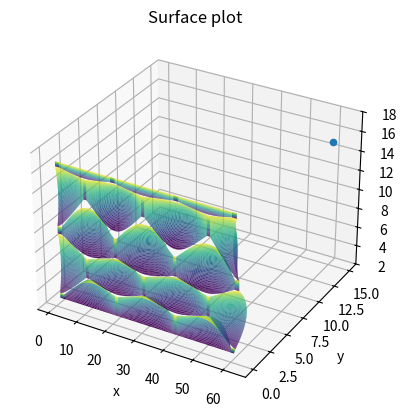

Reproduce this figure in Python.
# [redacted]

##Imports
from mpl_toolkits import mplot3d
import numpy as np
import matplotlib.pyplot as plt


###♦ POINTS ####
################

##bordel




"""

pts_c_l=[[[0,0,0],[5,0,10],[10,0,0],[14,0,2]],
       [[0,2,2],[5,2,15],[10,2,5],[14,2,2]],
       [[0,6,0],[5,6,7],[10,6,1],[14,6,2]]]

pts_c_l=[[[0,0,0],[0,1/2,1],[0,1,0]],
       [[1/2,0,1],[1/2,1/2,8],[1/2,1,1]],
       [[1,0,0],[1,1/2,1],[1,1,0]]]

pts_c=np.array(pts_c_l)



ps1 = np.array([[5,5,5],[2,6,10],[0,50,0]])
ps1 += 10
ps2 = np.array([[7,7,7],[2,6,10],[5,0,5]])

ps3 = np.array([[1,1,1],[2,6,10],[0,10,0]])




pts_c_l2=[[[15,15,15],[12,16,20],[10,60,10]],
       [[7,7,7],[2,6,10],[5,0,5]],
       [[1,1,1],[2,6,10],[0,10,0]]]



pts_c=np.array(pts_c_l2)"""



##rangé

pts_c_l0=[[[0,0,0],[5,0,10],[10,0,0],[14,0,2]],
       [[0,2,2],[5,2,15],[10,2,5],[14,2,2]],
       [[0,6,0],[5,6,7],[10,6,1],[14,6,2]]]

pts_c_regular=[[[0,0,0],[0,1/2,1],[0,1,0]],
       [[1/2,0,1],[1/2,1/2,8],[1/2,1,1]],
       [[1,0,0],[1,1/2,1],[1,1,0]]]


pts_c_regular_rev=[[[0,0,0],[0,1/2,-1],[0,1,0]],
       [[1/2,0,-1],[1/2,1/2,-8],[1/2,1,-1]],
       [[1,0,0],[1,1/2,-1],[1,1,0]]]

pts_c_regular_transl=[[[1,1,0],[1,3/2,1],[1,2,0]],
       [[3/2,1,1],[3/2,3/2,8],[3/2,2,1]],
       [[2,1,0],[2,3/2,1],[2,2,0]]]

pts_c_regular_transl_rev=[[[1,1,0],[1,3/2,-1],[1,2,0]],
       [[3/2,1,-1],[3/2,3/2,-8],[3/2,2,-1]],
       [[2,1,0],[2,3/2,-1],[2,2,0]]]

pts_cercle=[[[1,0,0],[2,0,0],[3,0,0],[4,0,1],[4,0,2],[4,0,3],[3,0,4],[2,0,4],[1,0,4],[0,0,3],[0,0,2],[0,0,1],[1,0,0]],[[1,10,0],[2,10,0],[3,10,0],[4,10,1],[4,10,2],[4,10,3],[3,10,4],[2,10,4],[1,10,4],[0,10,3],[0,10,2],[0,10,1],[1,10,0]]]



pts_cir=np.array(pts_cercle)
pts_reg=np.array(pts_c_regular)
pts_reg_rev=np.array(pts_c_regular_rev)
pts_reg_tra=np.array(pts_c_regular_transl)
pts_reg_tra_rev=np.array(pts_c_regular_transl_rev)





#### Function ####
##################

def hauteur(a,b,pts_c):

    """calcul 3 nouveau point de controle pour le parametre b,
        puis calcul a partir de ces 3 new points de controle, les coordonées du point A de parametre a
    pm1=coord_pc(a,pts_c[0])
    pm2=coord_pc(a,pts_c[1])
    pm3=coord_pc(a,pts_c[2])

    """

    L=[[]]*len(pts_c)
    for i in range(0,len(pts_c)):
        L[i]=coord_pc(a,pts_c[i])

    pf=coord_pc(b,L)

    return (pf[0],pf[1],pf[2])

def Cp(deg):
    """calcul la liste des coeff de pascal pour un polynome de degree n"""
    pa=[1]
    for j in range(deg):
        na = pa + [1]
        for i in range(0,len(pa)-1):
            na[i+1]=pa[i]+pa[i+1]
        pa=na
    return pa



def coord_pc(t,liste_pc):
    """ calcul les coordonnée d'un point B POUR le paramètre t, sur une courbe de bezier definie par liste_pc
    """

    liste_pascal=Cp(len(liste_pc)-1)

    cc =np.array([0,0,0])

    for k in range(len(liste_pc)):

        cc = cc + ((1-t)**(len(liste_pc)-1-k))*(t**(k))*liste_pascal[k]*liste_pc[k]
    return cc



def defZ(Z,X,Y,pts_c,X0,Y0):
    """
    calcul la hauteur z ( la cote ) pour chacun des points de la grille et modifie les coordonnée dans la grille Z
    """
    for l in range(0,50):
        for k in range(0,50):
            X[l][k],Y[l][k],Z[l][k]= hauteur(X0[l][k],Y0[l][k],pts_c)

            #if k==49 :
            #print("voici Z pour ",l,k,": ",Z[l][k])

                #print("voici Y pour ",l,k,": ",Y[l][k])
                #print("voici z pour ",k,": ",Z[l][k])
            #print(Z[l][k])
    return (X,Y,Z)




####     D I S P L A Y   #####
##############################


##préliminaires

fig = plt.figure()
ax = plt.axes(projection='3d')
ax.set_title('Surface plot')
ax.set_xlabel('x')
ax.set_ylabel('y')
ax.set_zlabel('z')

##Tracage d'un carreau de bézier


def carreau(pts_c):


    #emplacement de la surface
    tx_min=np.min(pts_c[:,:,0])
    ty_min=np.min(pts_c[:,:,1])

    tx_max=np.max(pts_c[:,:,0])
    ty_max=np.max(pts_c[:,:,1])


    x = np.linspace(tx_min, tx_max, 50)
    y = np.linspace(ty_min, ty_max, 50)
    X, Y = np.meshgrid(x, y)


    "util pour toujours avoir un parametre dans [0,1]*[0,1] et non pas les coords x y si on deplace le carreau"
    x0 = np.linspace(0,1, 50)
    y0 = np.linspace(0,1, 50)
    X0, Y0 = np.meshgrid(x0, y0)


    XBase= np.zeros((50,50))
    YBase= np.zeros((50,50))
    ZBase= np.zeros((50,50))


    XP,YP,ZP=defZ(ZBase,XBase,YBase,pts_c,X0,Y0)



    return(XP,YP,ZP)




def tracage(X,Y,Z,pts_c):


    ax.plot_surface(X,Y,Z,cmap='viridis', edgecolor='none')

    for i in range(len(pts_c)):
        for j in range(len(pts_c[i])):
            ax.scatter(pts_c[i][j][0], pts_c[i][j][1], pts_c[i][j][2])


    #print("voici les points aux coins",Z[0][0],Z[0][49],Z[49][0],Z[49][49])
    return()


##Translation


def translation_ex(pts_c,x):
    print("teeeeee")
    pts_c[:,:,0]+=x
    return()
def translation_ey(pts_c,y):
    pts_c[:,:,1]+=y
    return()
def translation_ez(pts_c,z):
    pts_c[:,:,2]+=z
    return()


def translation_exr(pts_c,x):
    print("teeeeee")
    pts_c[:,:,0]+=x
    return(pts_c)
def translation_eyr(pts_c,y):
    pts_c[:,:,1]+=y
    return(pts_c)
def translation_ezr(pts_c,z):
    pts_c[:,:,2]+=z
    return(pts_c)




##Rotate


def rotation_X_Z(X,Y,Z,pts_c):
    """
    plan Z,Y de hauteur X
    """
    ax.plot_surface(Z,Y,X,cmap='viridis', edgecolor='none')

    #for i in range(len(pts_c)):
    #    for j in range(len(pts_c[i])):
    #        ax.scatter(pts_c[i][j][1], pts_c[i][j][2], pts_c[i][j][0])


    return()


def rotation_Y_Z(X,Y,Z,pts_c):
    """
    plan Z X de hauteur Y
    """
    ax.plot_surface(X,Z,Y,cmap='viridis', edgecolor='none')

    #for i in range(len(pts_c)):
    #    for j in range(len(pts_c[i])):
    #        ax.scatter(pts_c[i][j][0], pts_c[i][j][2], pts_c[i][j][1])


    return()


def rotation_Y_Z_inv(X,Y,Z,pts_c):
    """
    plan Z X de hauteur Y
    """
    ax.plot_surface(X,-Z,Y,cmap='viridis', edgecolor='none')


    #for i in range(len(pts_c)):
    #    for j in range(len(pts_c[i])):
    #        ax.scatter(pts_c[i][j][0], pts_c[i][j][2], pts_c[i][j][1])


    return()







##Finalité

##carré : ok!

#cercle"""
"""
X0,Y0,Z0=carreau(pts_cir)
tracage(X0,Y0,Z0,pts_cir)
"""


"""
#voiles
X1,Y1,Z1=carreau(pts_reg)
#tracage(X1,Y1,Z1,pts_reg)
rotation_Y_Z(X1,Y1,Z1,pts_reg)
#rotation_X_Z(X1,Y1,Z1,pts_reg)


translation_ez(pts_reg,4)
X1,Y1,Z1=carreau(pts_reg)

rotation_Y_Z(X1,Y1,Z1,pts_reg)

"""


##rectangles
"""
pts_c_4x3=[[[0,0,0],[5,0,10],[10,0,0],[14,0,2]],
       [[0,2,2],[5,2,15],[10,2,5],[14,2,2]],
       [[0,6,0],[5,6,7],[10,6,1],[14,6,2]],
       [[0,10,1],[5,10,9],[10,10,10],[14,10,15]]]


pts_c_3x4=[[[0,0,0],[0,2,2],[0,6,0]],
            [[5,0,10],[5,2,15],[5,6,7]],
            [[10,0,0],[10,2,5],[10,6,1]],
            [[14,0,2],[14,2,2],[14,6,2]]]
"""

"""
pts_3x4=np.array(pts_c_4x3)

X4,Y4,Z4=carreau(pts_3x4)

tracage(X4,Y4,Z4,pts_3x4)


"""

"""
pts_c_nxm=[[[00,0,0],[5,0,10],[10,0,0],[14,0,2]],
       [[0,2,2],[5,2,15],[10,2,5],[14,2,2]],
       [[0,6,0],[5,6,7],[10,6,1],[14,6,2]],
       [[0,10,1],[5,10,9],[10,10,10],[14,10,15]],
       [[0,5,-3],[5,5,-1],[10,5,-4],[14,5,0]]]

pts_nxm=np.array(pts_c_nxm)

X4,Y4,Z4=carreau(pts_nxm)

tracage(X4,Y4,Z4,pts_nxm)
"""

"""
teste_repere=[[[5,-5,-2],[6,-1,-40],[10,-5,0]],
              [[0,0,5],[6,0,10],[14,0,6]],
              [[0,3,9],[6,3,16],[14,3,8]],
              [[0,7,5],[6,7,9],[14,7,5]]]

tr=np.array(teste_repere)
print(tr)
X4,Y4,Z4=carreau(tr)

tracage(X4,Y4,Z4,tr)

"""
##debut u nuage

def afinale(pts):

    X,Y,Z = carreau(pts)
    tracage(X,Y,Z,pts)

    return()

f_g_hl=[[[0,0,0],[2,0,0],[11,2,0]],
       [[0,3,0],[2,3,7],[11,3,0]],
       [[0,6,0],[2,6,0],[11,5,0]]]



f_g_hl2=[[[0,10,0],[2,10,0],[11,12,0]],
       [[0,13,0],[2,13,7],[11,13,0]],
       [[0,16,0],[2,16,0],[11,15,0]]]



f_g_h=np.array(f_g_hl)

f_g_h5=np.array(f_g_hl2)


f_g_h1 = [[[2,0,0],[11,2,0]],
       [[2,3,7],[11,3,0]],
       [[2,6,0],[11,5,0]]]


f_g_h2 = [[[0,0,0],[2,0,0]],
            [[0,3,0],[2,3,7]],
            [[0,6,0],[2,6,0]]]




## le nuage enfin svp

## les points du nuage


p00=np.array([1.5,17.0,0])
p01=np.array([3,17,0])
p02=np.array([20.25,17,0])
p03=np.array([21.75,17,0])
p04=np.array([41.25,17,0])
p05=np.array([42.75,17,0])
p06=np.array([60,17,0])
p07=np.array([61.5,17,0])



p10=np.array([1.5,16.5,0])
p11=np.array([3,16.5,0])
p12=np.array([11,16,0])
p13=np.array([12,16,0])
p1b=np.array([20.25,16.5,0])
p1b2=np.array([21.75,16.5,0])
p14=np.array([30.5,16,0])
p15=np.array([31.5,16,0])
p16=np.array([41.25,16.5,0])
p17=np.array([42.75,16.5,0])
p18=np.array([52,16,0])
p19=np.array([53,16,0])
p110=np.array([60,16.5,0])
p111=np.array([61.5,16.5,0])


p20=np.array([11,14,0])
p21=np.array([12,14,0])
p22=np.array([30.5,14,0])
p23=np.array([31.5,14,0])
p24=np.array([52,14,0])
p25=np.array([53,14,0])


p30=np.array([1.5,10.5,0])
p31=np.array([3,10.5,0])
p32=np.array([21,11,0])
p33=np.array([22,11,0])
p34=np.array([41,11,0])
p35=np.array([42,11,0])
p36=np.array([61,10.5,0])
p37=np.array([62.5,10.5,0])



p40=np.array([1.5,9.75,0])
p41=np.array([3,9.75,0])
p42=np.array([21,9,0])
p43=np.array([22,9,0])
p44=np.array([41,9,0])
p45=np.array([42,9,0])
p46=np.array([61,9.5,0])
p47=np.array([62.5,9.5,0])





p50=np.array([11,8,0])
p51=np.array([12,8,0])
p52=np.array([30.5,8,0])
p53=np.array([31.5,8,0])
p54=np.array([52,8,0])
p55=np.array([53,8,0])


p60=np.array([11,6,0])
p61=np.array([12,6,0])
p62=np.array([21,5,0])
p63=np.array([22,5,0])
p64=np.array([30.5,6,0])
p65=np.array([31.5,6,0])
p66=np.array([41,5,0])
p67=np.array([42,5,0])
p68=np.array([52,6,0])
p69=np.array([53,6,0])


p70=np.array([1.5,3.5,0])
p71=np.array([3,3.5,0])
p72=np.array([60,3.5,0])
p73=np.array([61.5,3.5,0])


p80=np.array([1.5,3,0])
p81=np.array([3,3,0])
p82=np.array([21,3,0])
p83=np.array([22,3,0])
p84=np.array([41,3,0])
p85=np.array([42,3,0])
p86=np.array([60,3,0])
p87=np.array([61,3,0])




""" figure 1 """
pf10=(0,13,1)
pf12=(11,15,0)
pf11=(2.5,13,5)


f1=[[p10,p11,p12],
    [pf10,pf11,pf12],
    [p30,p31,p20]]




""" figure 2 """

pf20=[3,10.125,0]
pf21=[11,11,4]
pf22=[12,11,4]
pf23=[21,10,0]



f2=[[p31,p20,p21,p32],
    [pf20,pf21,pf22,pf23],
    [p41,p50,p51,p42]]


""" figure 3 """

pf30=(p13+p21)/2
pf31=(p1b+p32)/2 + np.array([0,0,4])
pf32=(p1b2+p33)/2 + np.array([0,0,4])
pf33=(p14+p22)/2


f3=[[p13,p1b,p1b2,p14],
    [pf30,pf31,pf32,pf33],
    [p21,p32,p33,p22]]

""" figure 4 """


pf40=(p33+p43)/2
pf41=(p22+p52)/2 + np.array([0,0,4])
pf42=(p23+p53)/2 + np.array([0,0,4])
pf43=(p34+p44)/2


f4=[[p33,p22,p23,p34],
    [pf40,pf41,pf42,pf43],
    [p43,p52,p53,p44]]



""" figure 5 """

pf50=(p15+p23)/2
pf51=(p16+p34)/2 + np.array([0,0,4])
pf52=(p17+p35)/2 + np.array([0,0,4])
pf53=(p18+p24)/2



f5=[[p15,p16,p17,p18],
    [pf50,pf51,pf52,pf53],
    [p23,p34,p35,p24]]


""" figure 6 """

pf60=(p35+p45)/2
pf61=(p24+p54)/2 + np.array([0,0,4])
pf62=(p25+p55)/2 + np.array([0,0,4])
pf63=(p36+p46)/2


f6=[[p35,p24,p25,p36],
    [pf60,pf61,pf62,pf63],
    [p45,p54,p55,p46]]


""" figure 7 """

pf70=(p19+p25)/2
pf71=(p110+p36)/2 + np.array([0,0,4])
pf72=(p25+p55)/2 + np.array([1.5,0,2])



f7=[[p19,p110,p111],
    [pf70,pf71,pf72],
    [p25,p36,p37]]

""" figure 8"""


pf80=(p40+p70)/2 + np.array([-1.5,0,1])
pf81=(p41+p71)/2 + np.array([0,0,4])
pf82 = (p50+p60)/2

f8 = [[p40,p41,p50],
        [pf80,pf81,pf82],
        [p70,p71,p60]]

""" figure 9"""


pf90=(p51+p61)/2
pf91=(p42+p62)/2 + np.array([0,0,4])
pf92 = (p43+p63)/2 + np.array([0,0,4])
pf93 = (p52+p64)/2

#Bizarre ya 2 p42

f9 = [[p51,p42,p42,p52],
        [pf90,pf91,pf92,pf93],
        [p61,p62,p63,p64]]


""" figure 10"""

pf104 = [2,3,0]
pf105 = [2.5,3,0]

pf100=(p71+p81)/2
pf101=(p60+pf104)/2 + np.array([0,0,4])
pf102 = (p61+pf105)/2 + np.array([0,0,4])
pf103 = (p62+p82)/2



f10 = [[p71,p60,p61,p62],
        [pf100,pf101,pf102,pf103],
        [p81,pf104,pf105,p82]]


""" figure 11"""


pf110=(p53+p65)/2
pf111=(p44+p66)/2 + np.array([0,0,4])
pf112 = (p45+p67)/2 + np.array([0,0,4])
pf113 = (p54+p68)/2



f11 = [[p53,p44,p45,p54],
        [pf110,pf111,pf112,pf113],
        [p65,p66,p67,p68]]

""" figure 12"""

pf124 = [28.3,3,0]
pf125 = [34.6,3,0]

pf120=(p63+p83)/2
pf121=(p64+pf124)/2 + np.array([0,0,4])
pf122 = (p65+pf125)/2 + np.array([0,0,4])
pf123 = (p66+p84)/2



f12 = [[p63,p64,p65,p66],
        [pf120,pf121,pf122,pf123],
        [p83,pf124,pf125,p84]]


""" figure 13"""

pf134 = [48,3,0]
pf135 = [54,3,0]

pf130=(p67+p85)/2
pf131=(p68+pf134)/2 + np.array([0,0,4])
pf132 = (p69+pf135)/2 + np.array([0,0,4])
pf133 = (p72+p86)/2



f13 = [[p67,p68,p69,p72],
        [pf130,pf131,pf132,pf133],
        [p85,pf134,pf135,p86]]


""" figure 14"""

pf140=(p55+p69)/2
pf141=(p46+p72)/2 + np.array([0,0,4])
pf142 = (p47+p73)/2 + np.array([1.5,0,2])



f14 = [[p55,p46,p47],
        [pf140,pf141,pf142],
        [p69,p72,p73]]



""" figure top 1 """

pt10 = [8.75,17,0]
pt11 = [14.5,17,0]


t1 = [[p01,pt10,pt11,p02],
        [p11,p12,p13,p1b]]



""" figure top 2 """

pt20 = [28.25,17,0]
pt21 = [34.75,17,0]


t2 = [[p03,pt20,pt21,p04],
        [p1b2,p14,p15,p16]]

""" figure top 3 """



pt30 = [48.5,17,0]
pt31 = [54.25,17,0]


t3 = [[p05,pt30,pt31,p06],
        [p17,p18,p19,p110]]

""" figure jointure j de profil """

j0 = [[p00,p01],
        [p10,p11]]

j1 = [[p02,p03],
        [p1b,p1b2]]

j2 = [[p04,p05],
        [p16,p17]]

j3 = [[p06,p07],
        [p110,p111]]

j4 = [[p12,p13],
        [p20,p21]]

j5 = [[p14,p15],
        [p22,p23]]

j6 = [[p18,p19],
        [p24,p25]]

j7 = [[p30,p31],
        [p40,p41]]

j8 = [[p32,p33],
        [p42,p43]]

j9 = [[p34,p35],
        [p44,p45]]

j10 = [[p36,p37],
        [p46,p47]]

j11 = [[p50,p51],
        [p60,p61]]

j12 = [[p52,p53],
        [p64,p65]]

j13 = [[p54,p55],
        [p68,p69]]

j14 = [[p70,p71],
        [p80,p81]]

j15 = [[p62,p63],
        [p82,p83]]

j16 = [[p66,p67],
        [p84,p85]]

j17 = [[p72,p73],
        [p86,p87]]


jtab =[j0,j1,j2,j3,j4,j5,j6,j7,j8,j9,j10,j11,j12,j13,j14,j15,j16,j17]


ftab = [f1,f2,f3,f4,f5,f6,f7,f8,f9,f10,f11,f12,f13,f14]

ttab = [t1,t2,t3]

print(j0)
def trace_list(f):
    for i in range(0,len(f)):

        fi = np.array(f[i])
        X, Y, Z = carreau(fi)
        rotation_Y_Z(X,Y,Z, fi)
    return ()


trace_list(ftab)
trace_list(jtab)
trace_list(ttab)
ax.scatter(60, 15,15)


##Vue de face (petite face)

q00=np.array([1.5,17,-21])
q01=np.array([1.5,17,-19.5])
q02=np.array([1.5,17,-1.5])
q03=np.array([1.5,17,0])


q10=np.array([1.5,16,-21])
q11=np.array([1.5,16,-19.5])
q12=np.array([1.5,16,-1.5])
q13=np.array([1.5,16,0])

q20=np.array([1.5,13.6,-11])
q21=np.array([1.5,13.6,-10])
q22=np.array([1.5,13.3,-11])
q23=np.array([1.5,13.3,-10])

q30=np.array([1.5,10.5,-21])
q31=np.array([1.5,10.5,-19.5])
q32=np.array([1.5,10.5,-1.5])
q33=np.array([1.5,10.5,0])

q40=np.array([1.5,9.5,-21])
q41=np.array([1.5,9.5,-19.5])
q42=np.array([1.5,9.5,-1.5])
q43=np.array([1.5,9.75,0])

q50=np.array([1.5,6.6,-11])
q51=np.array([1.5,6.6,-10])
q52=np.array([1.5,6.3,-11])
q53=np.array([1.5,6.3,-10])

q60=np.array([1.5,3.5,-21])
q61=np.array([1.5,3.5,-19.5])
q62=np.array([1.5,3.5,-1.5])
q63=np.array([1.5,3.5,0])

q71=np.array([1.5,3,-21])
q72=np.array([1.5,3,-19.5])
q75=np.array([1.5,3,-12])
q76=np.array([1.5,3,-9])
q79=np.array([1.5,3,-1.5])
q710=np.array([1.5,3,0])


""" figure face 1 """

qp10 =np.array([0,13,1])
qp11=(q12+q32)/2 + np.array([-4,0,0])
qp12 = (q21+q23)/2


fp1 = [[q21,q12,q13],
        [qp12,qp11,qp10],
        [q23,q32,q33]]





""" figure face 2 """

qp10 =(0,13,1)
qp11=(q12+q32)/2 + np.array([-4,0,0])
qp12 = (q21+q23)/2


fp2 = [[q21,q12,q13],
        [qp12,qp11,qp10],
        [q23,q32,q33]]




















"""
afinale(np.array(f1))

afinale(np.array(f2))
afinale(np.array(f3))
afinale(np.array(f4))
afinale(np.array(f5))
afinale(np.array(f6))
afinale(np.array(f7))
"""
"""


afinale(np.array(f1))

afinale(np.array(f2))
"""
"""X,Y,Z = carreau(np.array(f1))
rotation_X_Z(X,Y,Z,np.array(f1))
"""
"""
X,Y,Z = carreau(np.array(f1))
rotation_Y_Z(X,Y,Z,np.array(f1))



#suite
X,Y,Z = carreau(np.array(f2))
rotation_Y_Z(X,Y,Z,np.array(f2))





X,Y,Z = carreau(np.array(f3))
rotation_Y_Z(X,Y,Z,np.array(f3))

X,Y,Z = carreau(np.array(f4))
rotation_Y_Z(X,Y,Z,np.array(f4))

X,Y,Z = carreau(np.array(f5))
rotation_Y_Z(X,Y,Z,np.array(f5))

X,Y,Z = carreau(np.array(f6))
rotation_Y_Z(X,Y,Z,np.array(f6))

X,Y,Z = carreau(np.array(f7))
rotation_Y_Z(X,Y,Z,np.array(f7))
"""
#"racordement de surface, maniere de ponderer des points, surface reglé, surface developable, b spline module scy pi de pyhton, different temps"




##Autre coté

esp = 8

"""
f1_rev = np.array(f1)
translation_ez(f1_rev,esp)
X,Y,Z = carreau(f1_rev)
rotation_Y_Z_inv(X,Y,Z,f1_rev)

f2_rev = np.array(f2)
translation_ez(f2_rev,esp)
X,Y,Z = carreau(f2_rev)
rotation_Y_Z_inv(X,Y,Z,f2_rev)

f3_rev = np.array(f3)
translation_ez(f3_rev,esp)
X,Y,Z = carreau(f3_rev)
rotation_Y_Z_inv(X,Y,Z,f3_rev)


f4_rev = np.array(f4)
translation_ez(f4_rev,esp)
X,Y,Z = carreau(f4_rev)
rotation_Y_Z_inv(X,Y,Z,f4_rev)


f5_rev = np.array(f5)
translation_ez(f5_rev,esp)
X,Y,Z = carreau(f5_rev)
rotation_Y_Z_inv(X,Y,Z,f5_rev)


f6_rev = np.array(f6)
translation_ez(f6_rev,esp)
X,Y,Z = carreau(f6_rev)
rotation_Y_Z_inv(X,Y,Z,f6_rev)


f7_rev = np.array(f7)
translation_ez(f7_rev,esp)
X,Y,Z = carreau(f7_rev)
rotation_Y_Z_inv(X,Y,Z,f7_rev)

"""




##tube



plt.show()


